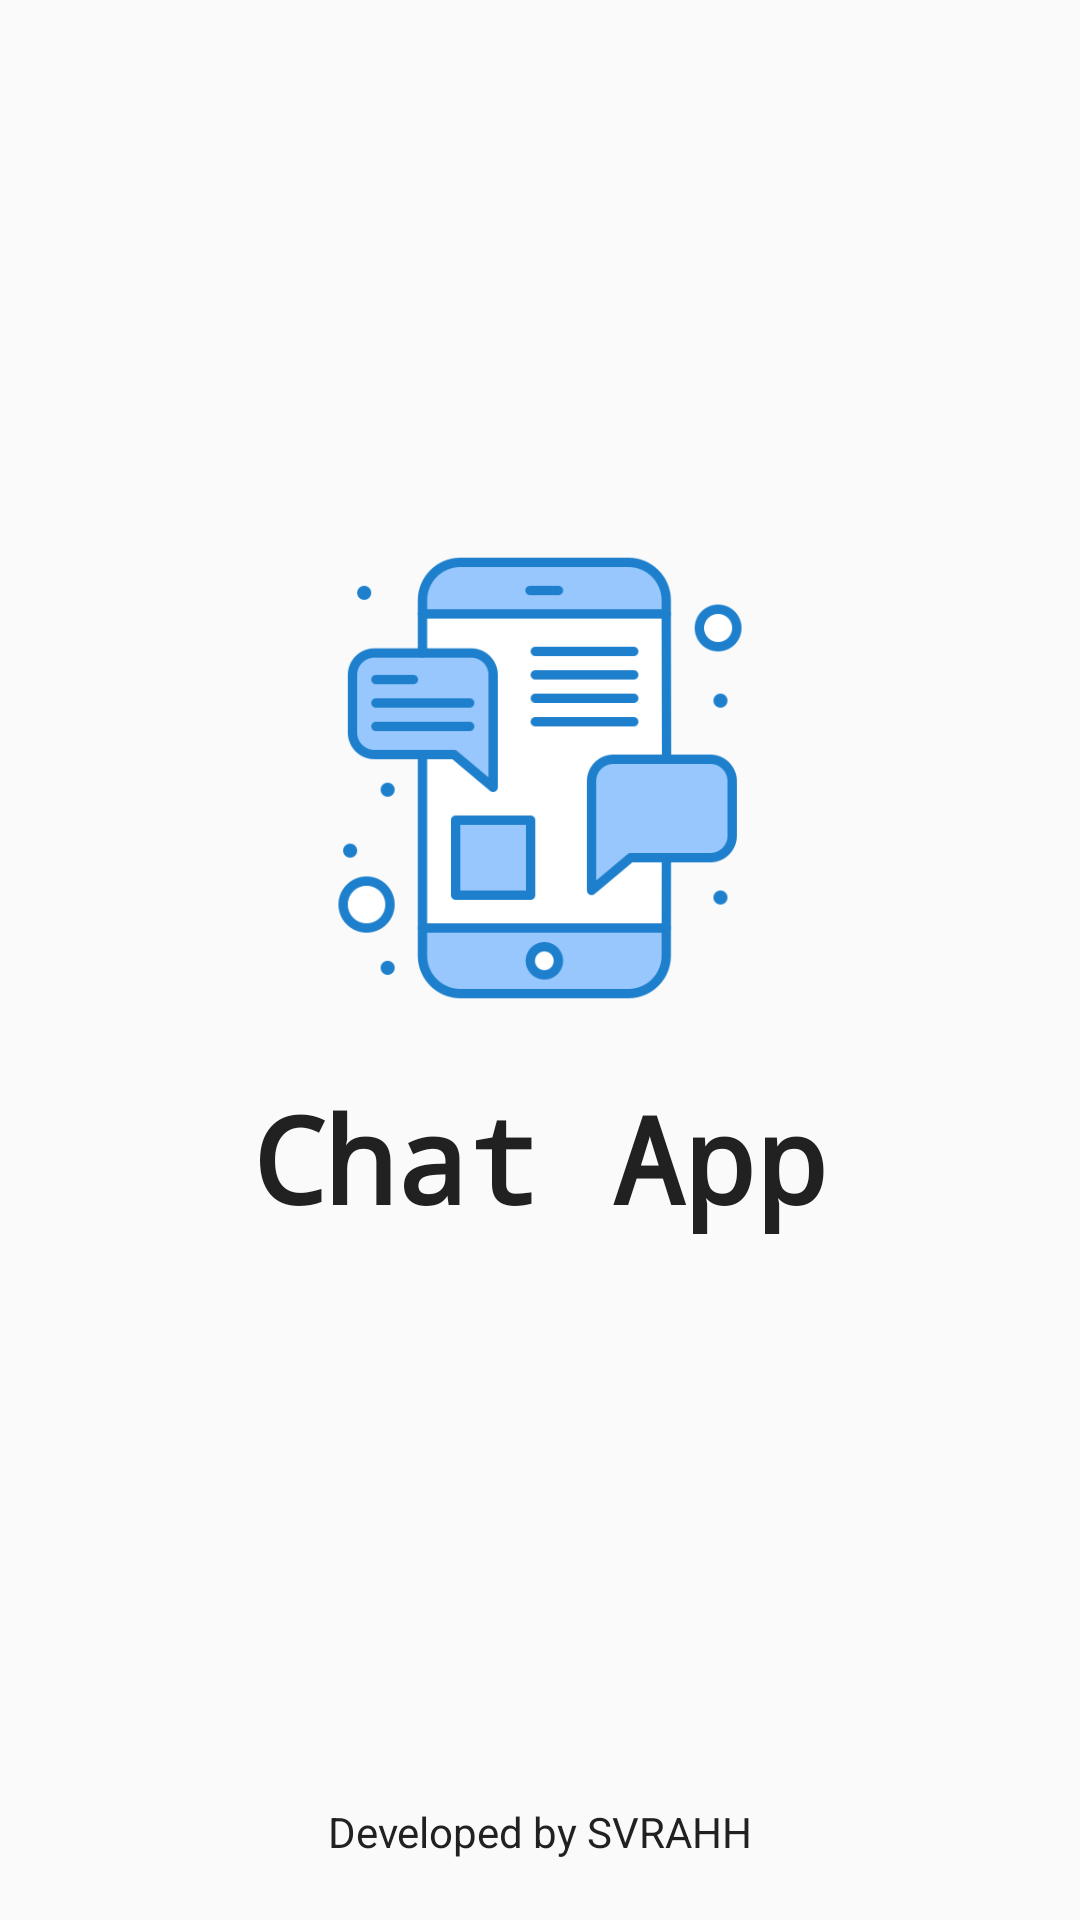

This screen was rendered from an Android layout file. Write that file and the resources it references.
<!-- AndroidManifest.xml: application theme Theme.MyApplication -->
<!-- res/layout/activity_splash_screenn.xml -->
<?xml version="1.0" encoding="utf-8"?>
<RelativeLayout xmlns:android="http://schemas.android.com/apk/res/android"
    xmlns:app="http://schemas.android.com/apk/res-auto"
    xmlns:tools="http://schemas.android.com/tools"
    android:layout_width="match_parent"
    android:layout_height="match_parent"
    tools:context=".Splash_Screenn">

    <LinearLayout
        android:layout_width="match_parent"
        android:layout_height="match_parent"
        android:gravity="center"
        android:orientation="vertical">

        <ImageView
            android:layout_width="160dp"
            android:layout_height="160dp"
            android:src="@drawable/img"
            />
        <TextView
            android:layout_width="wrap_content"
            android:layout_height="wrap_content"
            android:text="Chat App"
            android:textSize="40sp"
            android:textColor="@color/colorTextPrimery"
            android:textStyle="bold"
            android:fontFamily="monospace"
            android:layout_marginTop="20dp"/>

        <ProgressBar
            android:layout_width="32dp"
            android:layout_height="wrap_content"/>


    </LinearLayout>

    <TextView
        android:layout_width="match_parent"
        android:layout_height="wrap_content"
        android:text="Developed by SVRAHH"
        android:layout_alignParentBottom="true"
        android:gravity="center"
        android:layout_marginBottom="20dp"
        android:textColor="@color/colorTextPrimery"/>


</RelativeLayout>
<!-- resources referenced by this layout -->
<resources>
  <color name="colorTextPrimery">#212121</color>
  <!-- drawable img: png bitmap (drawable, 20493 bytes) -->
  <style name="Theme.MyApplication" parent="Theme.AppCompat.Light.NoActionBar">
          
          <item name="android:navigationBarColor">@android:color/transparent</item>
          <item name="android:statusBarColor">@android:color/transparent</item>
          <item name="android:windowLightStatusBar">?attr/isLightTheme</item>
      </style>
</resources>
